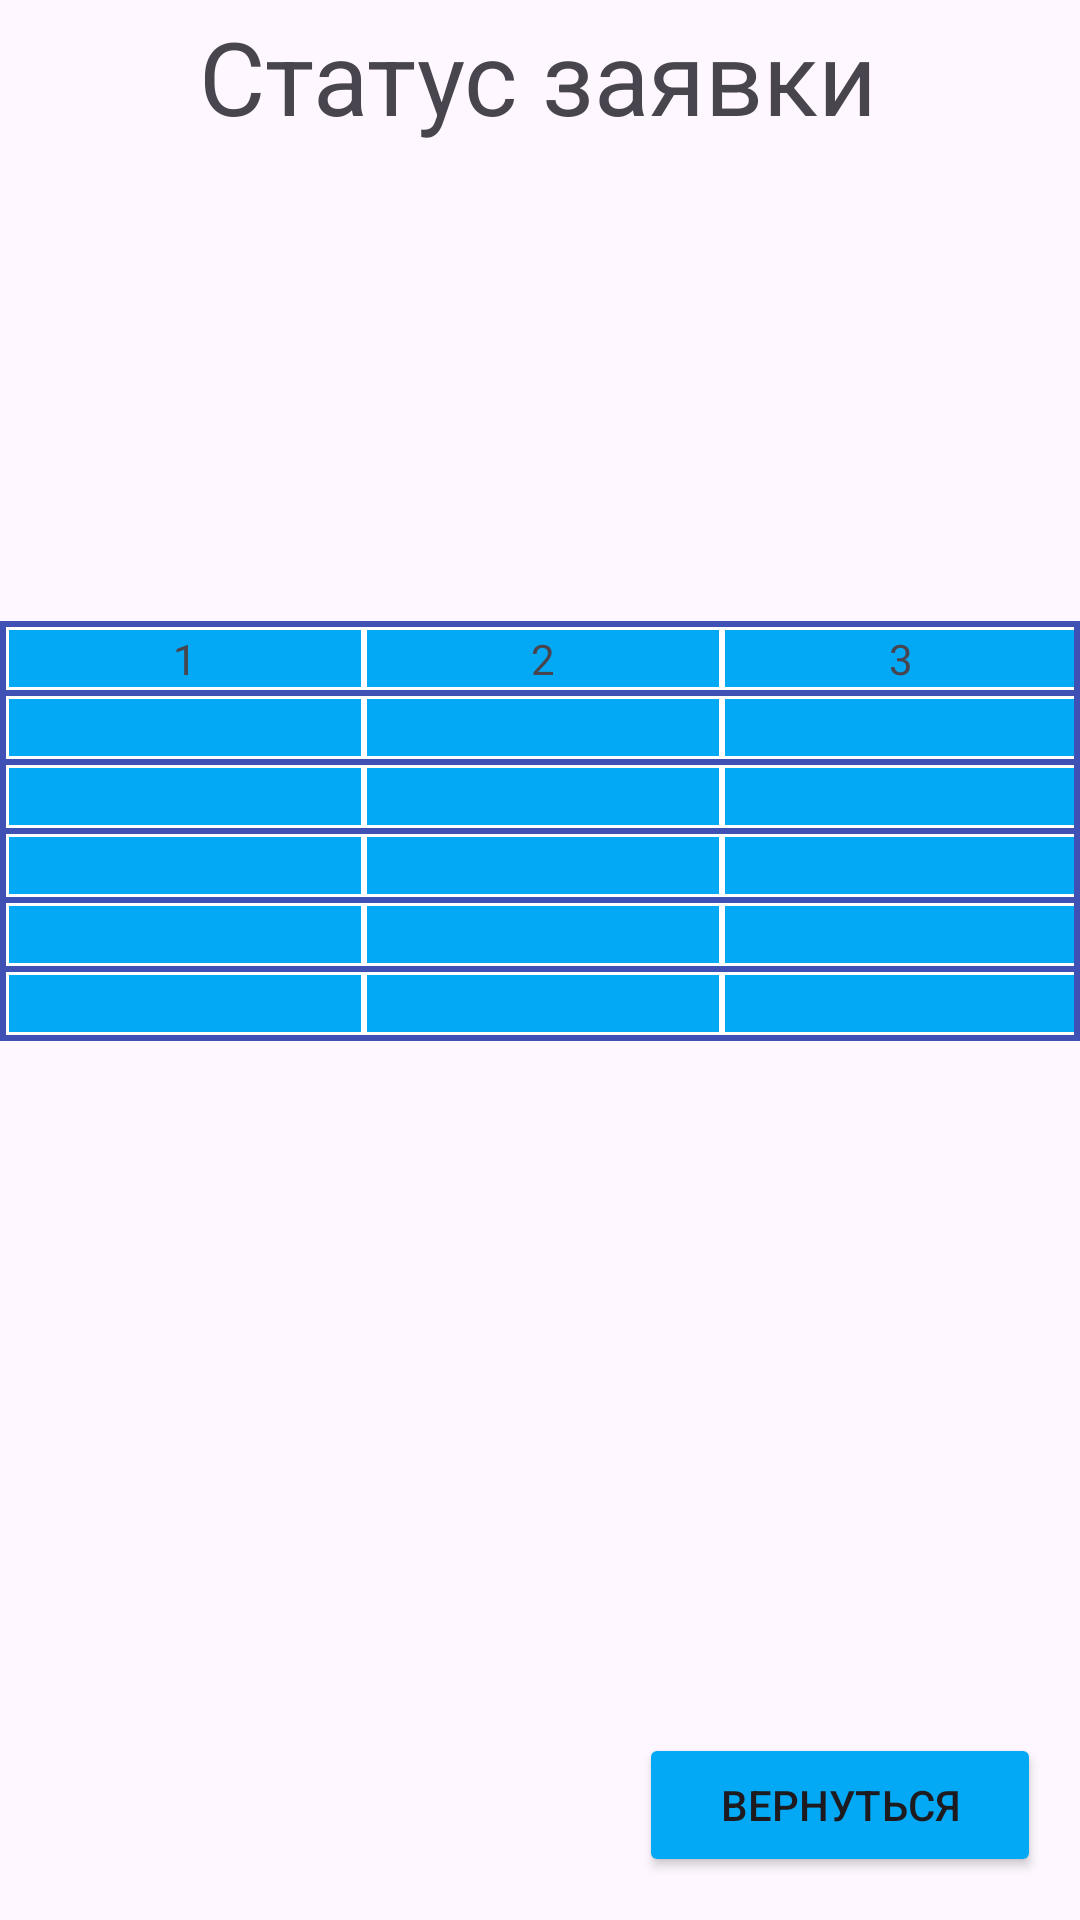

Here is an Android app screen rendered from its layout file. Give the layout XML and the strings, colors and styles it references.
<!-- AndroidManifest.xml: application theme Theme.Kremlakova_Repair_of_quipment -->
<!-- res/layout/activity_main2.xml -->
<?xml version="1.0" encoding="utf-8"?>
<androidx.constraintlayout.widget.ConstraintLayout xmlns:android="http://schemas.android.com/apk/res/android"
    xmlns:app="http://schemas.android.com/apk/res-auto"
    xmlns:tools="http://schemas.android.com/tools"
    android:id="@+id/main"
    android:layout_width="match_parent"
    android:layout_height="match_parent"
    tools:context=".MainActivity2">

    <TextView
        android:id="@+id/textView38"
        android:layout_width="wrap_content"
        android:layout_height="wrap_content"
        android:layout_marginBottom="592dp"
        android:text="Cтатус заявки"
        android:textSize="34sp"
        app:layout_constraintBottom_toBottomOf="parent"
        app:layout_constraintEnd_toEndOf="parent"
        app:layout_constraintHorizontal_bias="0.497"
        app:layout_constraintStart_toStartOf="parent" />

    <Button
android:id="@+id/button8"
android:layout_width="134dp"
android:layout_height="48dp"
android:backgroundTint="#03A9F4"
android:onClick="onClick_back"
android:text="Вернуться"
app:layout_constraintBottom_toBottomOf="parent"
app:layout_constraintEnd_toEndOf="parent"
app:layout_constraintHorizontal_bias="0.942"
app:layout_constraintStart_toStartOf="parent"
app:layout_constraintTop_toTopOf="parent"
app:layout_constraintVertical_bias="0.976" />

<TextView
android:id="@+id/textView3"
android:layout_width="wrap_content"
android:layout_height="wrap_content"
android:textSize="34sp"
app:layout_constraintBottom_toBottomOf="parent"
app:layout_constraintEnd_toEndOf="parent"
app:layout_constraintHorizontal_bias="0.498"
app:layout_constraintStart_toStartOf="parent"
app:layout_constraintTop_toTopOf="parent"
app:layout_constraintVertical_bias="0.039" />

<TableLayout
android:id="@+id/table"
android:layout_width="match_parent"
android:layout_height="wrap_content"
android:background="#3F51B5"
android:padding="1dp"
android:stretchColumns="*"
app:layout_constraintBottom_toBottomOf="parent"
app:layout_constraintEnd_toEndOf="parent"
app:layout_constraintHorizontal_bias="0.0"
app:layout_constraintStart_toStartOf="parent"
app:layout_constraintTop_toTopOf="parent"
app:layout_constraintVertical_bias="0.414"
tools:ignore="MissingConstraints">

<TableRow
    android:layout_margin="1dp"
    android:background="#FFFFFF">

    <TextView
        android:layout_margin="1dp"
        android:background="#03A9F4"
        android:gravity="center"
        android:text="1" />

    <TextView
        android:layout_margin="1dp"
        android:background="#03A9F4"
        android:gravity="center"
        android:text="2" />

    <TextView
        android:layout_margin="1dp"
        android:background="#03A9F4"
        android:gravity="center"
        android:text="3" />
</TableRow>

<TableRow
    android:layout_margin="1dp"
    android:background="#FFFFFF">

    <TextView
        android:layout_margin="1dp"
        android:background="#03A9F4"
        android:gravity="center"
        android:text=" " />

    <TextView
        android:layout_margin="1dp"
        android:background="#03A9F4"
        android:gravity="center"
        android:text=" " />

    <TextView
        android:layout_margin="1dp"
        android:background="#03A9F4"
        android:gravity="center"
        android:text=" " />
</TableRow>

<TableRow
    android:layout_margin="1dp"
    android:background="#FFFFFF">

    <TextView
        android:layout_margin="1dp"
        android:background="#03A9F4"
        android:gravity="center"
        android:text=" " />

    <TextView
        android:layout_margin="1dp"
        android:background="#03A9F4"
        android:gravity="center"
        android:text=" " />

    <TextView
        android:layout_margin="1dp"
        android:background="#03A9F4"
        android:gravity="center"
        android:text=" " />
</TableRow>

<TableRow
    android:layout_margin="1dp"
    android:background="#FFFFFF">

    <TextView
        android:layout_margin="1dp"
        android:background="#03A9F4"
        android:gravity="center"
        android:text=" " />

    <TextView
        android:layout_margin="1dp"
        android:background="#03A9F4"
        android:gravity="center"
        android:text=" " />

    <TextView
        android:layout_margin="1dp"
        android:background="#03A9F4"
        android:gravity="center"
        android:text=" " />
</TableRow>

<TableRow
    android:layout_margin="1dp"
    android:background="#FFFFFF">

    <TextView
        android:layout_margin="1dp"
        android:background="#03A9F4"
        android:gravity="center"
        android:text=" " />

    <TextView
        android:layout_margin="1dp"
        android:background="#03A9F4"
        android:gravity="center"
        android:text=" " />

    <TextView
        android:layout_margin="1dp"
        android:background="#03A9F4"
        android:gravity="center"
        android:text=" " />
</TableRow>

<TableRow
    android:layout_margin="1dp"
    android:background="#FFFFFF">

    <TextView
        android:layout_margin="1dp"
        android:background="#03A9F4"
        android:gravity="center"
        android:text=" " />

    <TextView
        android:layout_margin="1dp"
        android:background="#03A9F4"
        android:gravity="center"
        android:text=" " />

    <TextView
        android:layout_margin="1dp"
        android:background="#03A9F4"
        android:gravity="center"
        android:text=" " />
</TableRow>
</TableLayout>
    </androidx.constraintlayout.widget.ConstraintLayout>
<!-- resources referenced by this layout -->
<resources>
  <style name="Theme.Kremlakova_Repair_of_quipment" parent="Base.Theme.Kremlakova_Repair_of_quipment" />
  <style name="Base.Theme.Kremlakova_Repair_of_quipment" parent="Theme.Material3.DayNight.NoActionBar">
          
          
      </style>
</resources>
